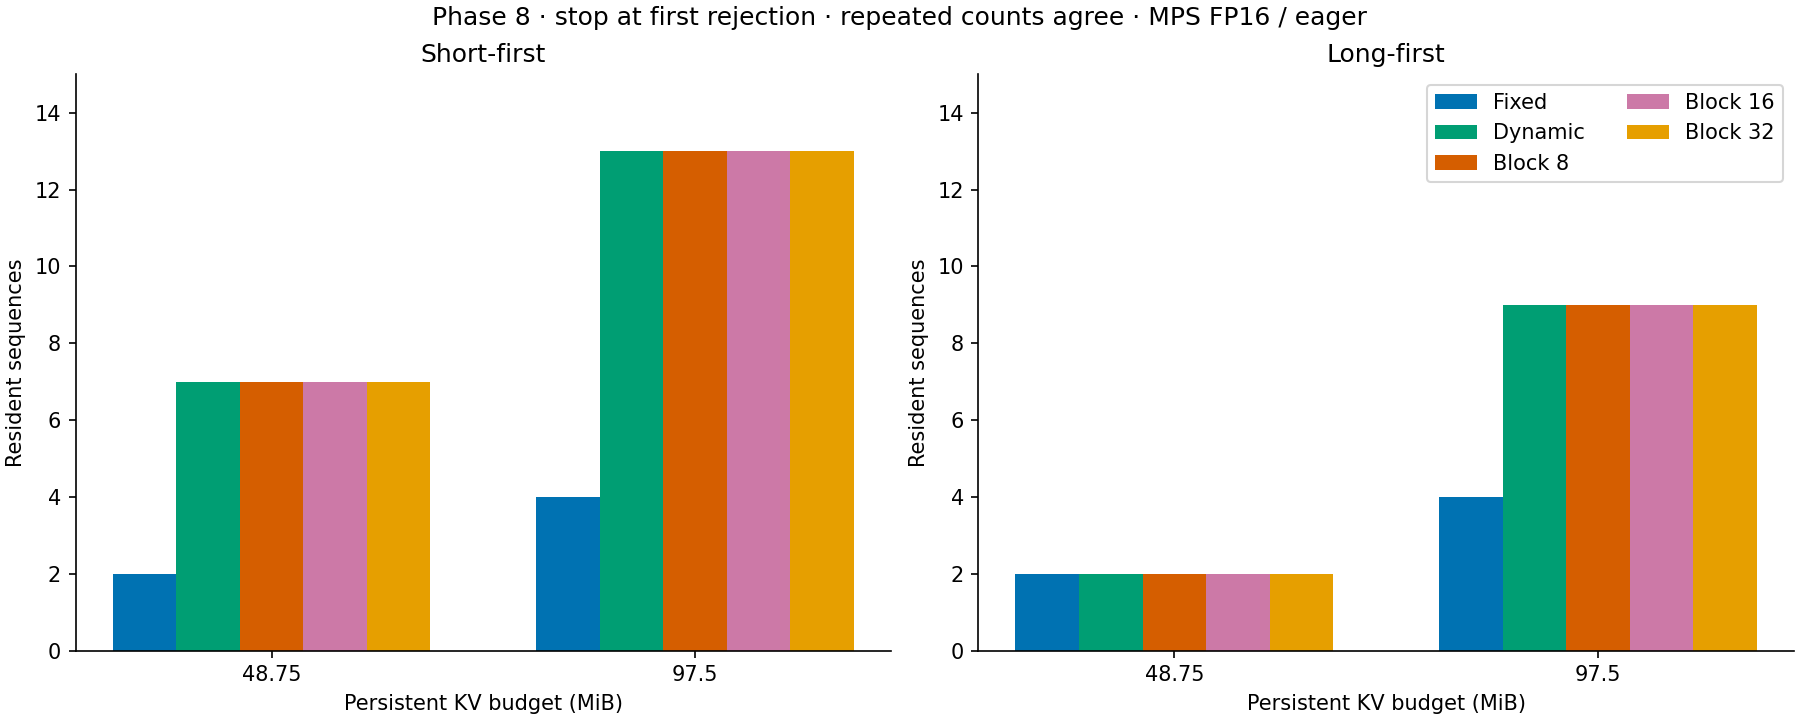

Source data for this figure (header and first rows):
strategy, block_size, budget_bytes, admitted_count, next_rejected_context, used_bytes, assigned_bytes, reserved_tensor_bytes, wasted_assigned_bytes, assigned_utilization_percent, maximum_logit_error, retained_requests_dynamic_relocation_cop…, retained_requests_dynamic_allocation_cou…, retained_requests_dynamic_reallocation_c…, retained_requests_dynamic_growth_seconds, largest_layer_dynamic_growth_live_bytes, largest_layer_dynamic_growth_extra_bytes, retained_requests_gather_copy_bytes, largest_single_layer_gather_output_bytes, retained_requests_gather_seconds, order, capacity_ratio, capacity_ratio_vs_dynamic
contiguous, , 51118080, 2, 256, 4030464, 51118080, 51118080, 47087616, 7.885, 0.0, 0, 0, 0, 0, 0, 0, 0, 0, 0.0, ascending, 1.0, 0.2857
dynamic, , 51118080, 7, 1536, 40452096, 40452096, 40452096, 0, 100.0, 0.0, 160948224, 840, 672, 0.1597, 1052160, 525824, 0, 0, 0.0, ascending, 3.5, 1.0
block, 8, 51118080, 7, 1536, 40452096, 40796160, 51118080, 344064, 99.16, 0.0, 0, 0, 0, 0, 0, 0, 201400320, 526336, 2.034, ascending, 3.5, 1.0
block, 16, 51118080, 7, 1536, 40452096, 41484288, 51118080, 1032192, 97.51, 0.0, 0, 0, 0, 0, 0, 0, 201400320, 526336, 1.172, ascending, 3.5, 1.0
block, 32, 51118080, 7, 1536, 40452096, 42860544, 51118080, 2408448, 94.38, 0.0, 0, 0, 0, 0, 0, 0, 201400320, 526336, 0.7892, ascending, 3.5, 1.0
contiguous, , 51118080, 2, 1024, 44138496, 51118080, 51118080, 6979584, 86.35, 0.0, 0, 0, 0, 0, 0, 0, 0, 0, 0.0, descending, 1.0, 1.0
dynamic, , 51118080, 2, 1024, 44138496, 44138496, 44138496, 0, 100.0, 0.0, 176308224, 240, 192, 0.05139, 2100736, 1050112, 0, 0, 0.0, descending, 1.0, 1.0
block, 8, 51118080, 2, 1024, 44138496, 44236800, 51118080, 98304, 99.78, 0.0, 0, 0, 0, 0, 0, 0, 220446720, 1050624, 1.578, descending, 1.0, 1.0
block, 16, 51118080, 2, 1024, 44138496, 44433408, 51118080, 294912, 99.34, 0.0, 0, 0, 0, 0, 0, 0, 220446720, 1050624, 0.8418, descending, 1.0, 1.0
block, 32, 51118080, 2, 1024, 44138496, 44826624, 51118080, 688128, 98.46, 0.0, 0, 0, 0, 0, 0, 0, 220446720, 1050624, 0.5583, descending, 1.0, 1.0
contiguous, , 102236160, 4, 512, 11993088, 102236160, 102236160, 90243072, 11.73, 0.0, 0, 0, 0, 0, 0, 0, 0, 0, 0.0, ascending, 1.0, 0.3077
dynamic, , 102236160, 13, 512, 96583680, 96583680, 96583680, 0, 100.0, 0.0, 384737280, 1560, 1248, 0.4154, 2100736, 1050112, 0, 0, 0.0, ascending, 3.25, 1.0
block, 8, 102236160, 13, 512, 96583680, 97222656, 102236160, 638976, 99.34, 0.0, 0, 0, 0, 0, 0, 0, 481320960, 1050624, 4.287, ascending, 3.25, 1.0
block, 16, 102236160, 13, 512, 96583680, 98500608, 102236160, 1916928, 98.05, 0.0, 0, 0, 0, 0, 0, 0, 481320960, 1050624, 2.354, ascending, 3.25, 1.0
block, 32, 102236160, 13, 512, 96583680, 101056512, 102236160, 4472832, 95.57, 0.0, 0, 0, 0, 0, 0, 0, 481320960, 1050624, 1.536, ascending, 3.25, 1.0
contiguous, , 102236160, 4, 512, 66256896, 102236160, 102236160, 35979264, 64.81, 0.0, 0, 0, 0, 0, 0, 0, 0, 0, 0.0, descending, 1.0, 0.4444
dynamic, , 102236160, 9, 2048, 84590592, 84590592, 84590592, 0, 100.0, 0.0, 337256448, 1080, 864, 0.3139, 2100736, 1050112, 0, 0, 0.0, descending, 2.25, 1.0
block, 8, 102236160, 9, 2048, 84590592, 85032960, 102236160, 442368, 99.48, 0.0, 0, 0, 0, 0, 0, 0, 421847040, 1050624, 3.44, descending, 2.25, 1.0
block, 16, 102236160, 9, 2048, 84590592, 85917696, 102236160, 1327104, 98.46, 0.0, 0, 0, 0, 0, 0, 0, 421847040, 1050624, 2.219, descending, 2.25, 1.0
block, 32, 102236160, 9, 2048, 84590592, 87687168, 102236160, 3096576, 96.47, 0.0, 0, 0, 0, 0, 0, 0, 421847040, 1050624, 1.459, descending, 2.25, 1.0
